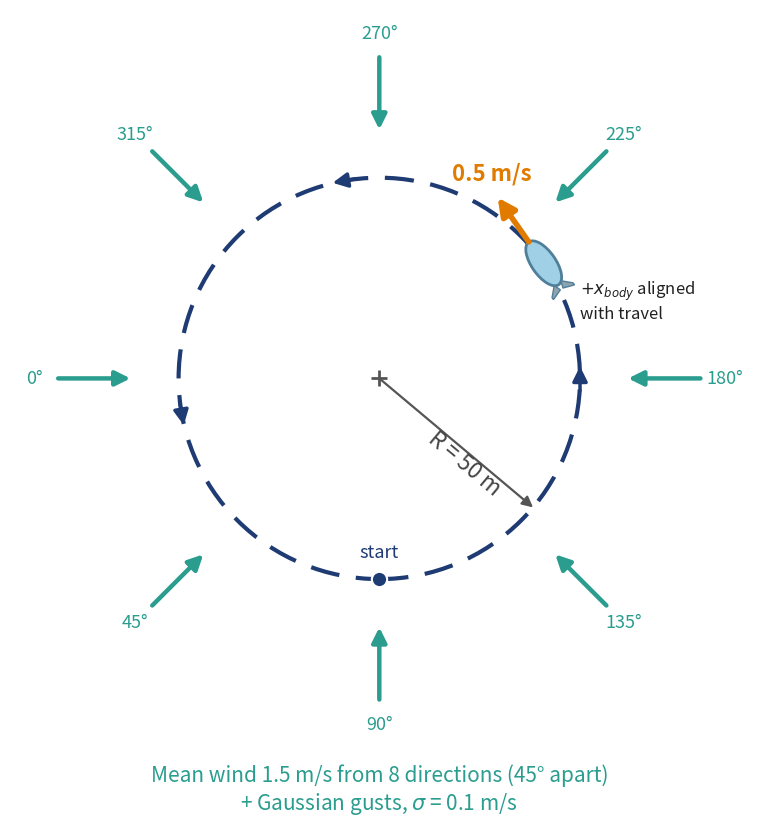

Here is the Python script that generated this plot:
"""
Slide 10 visual: circular path-following test used for closed-loop validation.

Shows the 50 m reference circle, the airship tracking it at 0.5 m/s with
its body x-axis aligned with the direction of travel, and the mean wind
(1.5 m/s) applied from 8 directions 45 deg apart, one direction per run.

Usage:
    python validation_trajectory_visual.py
        -> saves validation_trajectory_visual.png (transparent) and .svg
"""
import numpy as np
import matplotlib.pyplot as plt
from matplotlib.patches import Circle, Ellipse, FancyArrowPatch

R            = 50.0        # path radius [m]
N_WIND       = 8
SHIP_ANGLE   = 35.0        # where the airship is drawn on the circle [deg]
TRANSPARENT  = True
OUT_BASENAME = "validation_trajectory_visual"

C_PATH = "#1f3b73"; C_SHIP = "#9fd0e6"; C_SHIP_E = "#4f7f99"
C_VEL  = "#e07b00"; C_WIND = "#2a9d8f"; C_TXT = "#222222"


def arrow(ax, p0, p1, color, lw, ms=20, z=5, style="-|>"):
    ax.add_patch(FancyArrowPatch(p0, p1, arrowstyle=style, mutation_scale=ms,
                                 color=color, lw=lw, zorder=z,
                                 shrinkA=0, shrinkB=0))


def main():
    fig, ax = plt.subplots(figsize=(8.5, 8.5))
    ax.set_aspect("equal"); ax.axis("off")

    # ── Reference path ────────────────────────────────────────────────
    ax.add_patch(Circle((0, 0), R, fill=False, ec=C_PATH, lw=3.0,
                        ls=(0, (7, 4)), zorder=2))
    for a in (100, 190, 0):                       # direction-of-travel chevrons
        t = np.deg2rad(a)
        p = R*np.array([np.cos(t), np.sin(t)])
        tang = np.array([-np.sin(t), np.cos(t)])
        arrow(ax, p - 3*tang, p + 3*tang, C_PATH, 2.5, ms=22, z=3)

    # start point (t = 0): bottom of the circle, heading +x
    ax.plot(0, -R, "o", ms=11, color=C_PATH, mec="white", mew=1.5, zorder=4)
    ax.text(0, -R + 4.5, "start", fontsize=13, color=C_PATH, ha="center", va="bottom")

    # radius annotation
    arrow(ax, (0, 0), (R*np.cos(np.deg2rad(-40)), R*np.sin(np.deg2rad(-40))),
          "#555555", 1.6, ms=16, z=3)
    ax.plot(0, 0, "+", color="#555555", ms=12, mew=2)
    ax.text(R*0.50*np.cos(np.deg2rad(-40)) + 2, R*0.50*np.sin(np.deg2rad(-40)) - 5,
            "R = 50 m", fontsize=16, color="#444444", rotation=-40,
            ha="center", va="center")

    # ── Airship on the path, nose along the direction of travel ───────
    t  = np.deg2rad(SHIP_ANGLE)
    P  = R*np.array([np.cos(t), np.sin(t)])
    tg = np.array([-np.sin(t), np.cos(t)])
    heading = np.degrees(np.arctan2(tg[1], tg[0]))
    ax.add_patch(Ellipse(P, 13, 6, angle=heading, fc=C_SHIP, ec=C_SHIP_E,
                         lw=2, zorder=6))
    for s in (+1, -1):                                 # tail fins
        base = P - 6.0*tg
        n = np.array([-tg[1], tg[0]])
        ax.add_patch(plt.Polygon([base + 1.0*s*n, base - 2.2*tg + 3.2*s*n,
                                  base - 2.8*tg + 3.2*s*n, base - 1.8*tg + 0.4*s*n],
                                 closed=True, fc="#8fa3ae", ec=C_SHIP_E, zorder=5))
    arrow(ax, P + 6.5*tg, P + 20*tg, C_VEL, 4, ms=26, z=7)
    tip = P + 21*tg
    ax.text(tip[0] - 1, tip[1] + 2.5, "0.5 m/s", fontsize=16, color=C_VEL,
            ha="center", va="bottom", fontweight="bold")
    ax.text(P[0] + 9, P[1] - 4, r"$+x_{body}$ aligned" "\n" "with travel",
            fontsize=12, color=C_TXT, ha="left", va="top")

    # ── Mean wind from 8 directions ───────────────────────────────────
    r_out, r_in = R + 30, R + 12
    for k in range(N_WIND):
        a = np.deg2rad(k * 360.0 / N_WIND)
        u = np.array([np.cos(a), np.sin(a)])
        # wind blowing TOWARD angle a (as in Final.py), drawn on its upwind side
        arrow(ax, -r_out*u, -r_in*u, C_WIND, 3.2, ms=22, z=4)
        lab = -(r_out + 6)*u
        ax.text(lab[0], lab[1], f"{k*360//N_WIND}°", fontsize=13, color=C_WIND,
                ha="center", va="center")

    ax.text(0, -R - 46,
            "Mean wind 1.5 m/s from 8 directions (45° apart)\n"
            r"+ Gaussian gusts, $\sigma$ = 0.1 m/s",
            fontsize=15, color=C_WIND, ha="center", va="top")

    lim = R + 42
    ax.set_xlim(-lim, lim); ax.set_ylim(-R - 62, lim)
    plt.tight_layout()
    for ext in ("png", "svg"):
        fig.savefig(f"{OUT_BASENAME}.{ext}", dpi=300, bbox_inches="tight",
                    transparent=TRANSPARENT)
    print(f"Saved {OUT_BASENAME}.png and {OUT_BASENAME}.svg")
    plt.show()


if __name__ == "__main__":
    main()
